Photos from the image-classification dataset "abeilles-cap200" in the GitHub repository axelcarlier/abeilles-cap200. Its 73 classes are: Amegilla quadrifasciata, Andrena agilissima, Andrena bicolor, Andrena cineraria, Andrena clarkella, Andrena denticulata, Andrena flavipes, Andrena florea, Andrena fulva, Andrena gravida, Andrena haemorrhoa, Andrena hattorfiana, Andrena nigroaenea, Andrena nitida, Andrena nycthemera, Andrena thoracica, Andrena vaga, Andrena ventralis, Anthidiellum strigatum, Anthidium florentinum, Anthidium manicatum, Anthidium oblongatum, Anthidium septemspinosum, Anthophora bimaculata, Anthophora furcata, Anthophora plumipes, Apis mellifera, Apis mellifera iberiensis, Bombus argillaceus, Bombus bohemicus, Bombus campestris, Bombus hortorum, Bombus humilis, Bombus hypnorum, Bombus lapidarius, Bombus lucorum, Bombus muscorum, Bombus pascuorum, Bombus pratorum, Bombus ruderatus, Bombus rupestris, Bombus sylvarum, Bombus terrestris, Bombus terrestris lusitanicus, Bombus vestalis, Ceratina cucurbitina, Chelostoma florisomne, Colletes cunicularius, Colletes hederae, Dasypoda hirtipes, Halictus rubicundus, Halictus scabiosae, Halictus sexcinctus, Heriades truncorum, Hylaeus variegatus, Lithurgus chrysurus, Macropis europaea, Megachile centuncularis, Megachile ericetorum, Megachile sculpturalis, Melecta albifrons, Nomada goodeniana, Nomada lathburiana, Osmia aurulenta, Osmia bicolor, Osmia bicornis, Osmia caerulescens, Osmia cornuta, Rhodanthidium septemdentatum, Rhodanthidium sticticum, Sphecodes albilabris, Xylocopa valga, Xylocopa violacea.

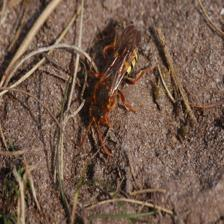
Label: Nomada lathburiana

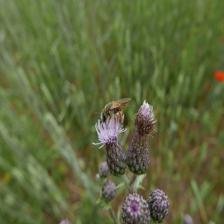
Label: Halictus scabiosae

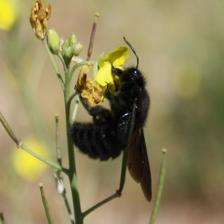
Label: Xylocopa violacea

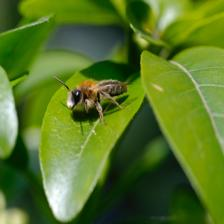
Label: Andrena haemorrhoa

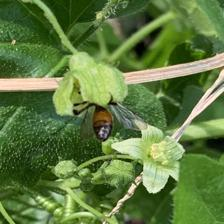
Label: Andrena florea

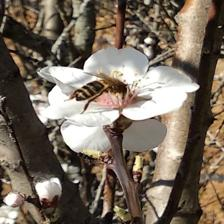
Label: Apis mellifera
